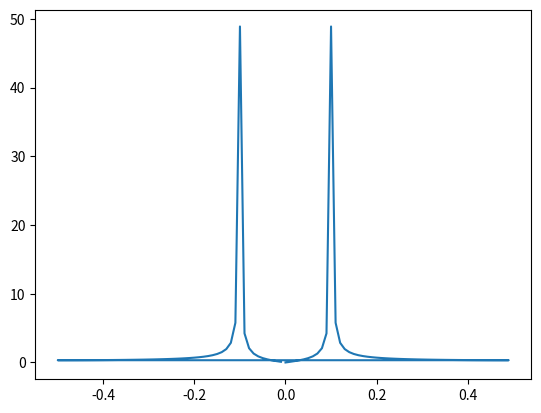

This chart was generated by the following Python code:
import numpy as np
import matplotlib.pyplot as plt

def fourier_transform(x):
    """
    Calculates the Fourier transform of the signal x.

    Args:
        x: The signal to be transformed.

    Returns:
        The Fourier transform of x.
    """

    N = len(x)
    y = np.fft.fft(x)
    f = np.fft.fftfreq(N)

    return y, f

if __name__ == "__main__":
    x = np.sin(2 * np.pi * 10 * np.linspace(0, 1, 100))
    y, f = fourier_transform(x)

    plt.plot(f, np.abs(y))
    plt.show()

# This code first imports the numpy and matplotlib libraries. Then, it defines a function called fourier_transform() that takes a signal as input and returns its Fourier transform. The function uses the numpy.fft.fft() function to calculate the Fourier transform. The numpy.fft.fftfreq() function is used to calculate the frequencies in the center of each bin in the output of numpy.fft.fft().

#The main function of the code then creates a sine wave signal and calculates its Fourier transform. The Fourier transform is plotted using the matplotlib.pyplot.plot() function.

#To run the code, you can save it as a .py file and then run it in a Python interpreter. For example, if you save the code as fourier_transform.py, you can run it by typing the following command in a Python interpreter:
